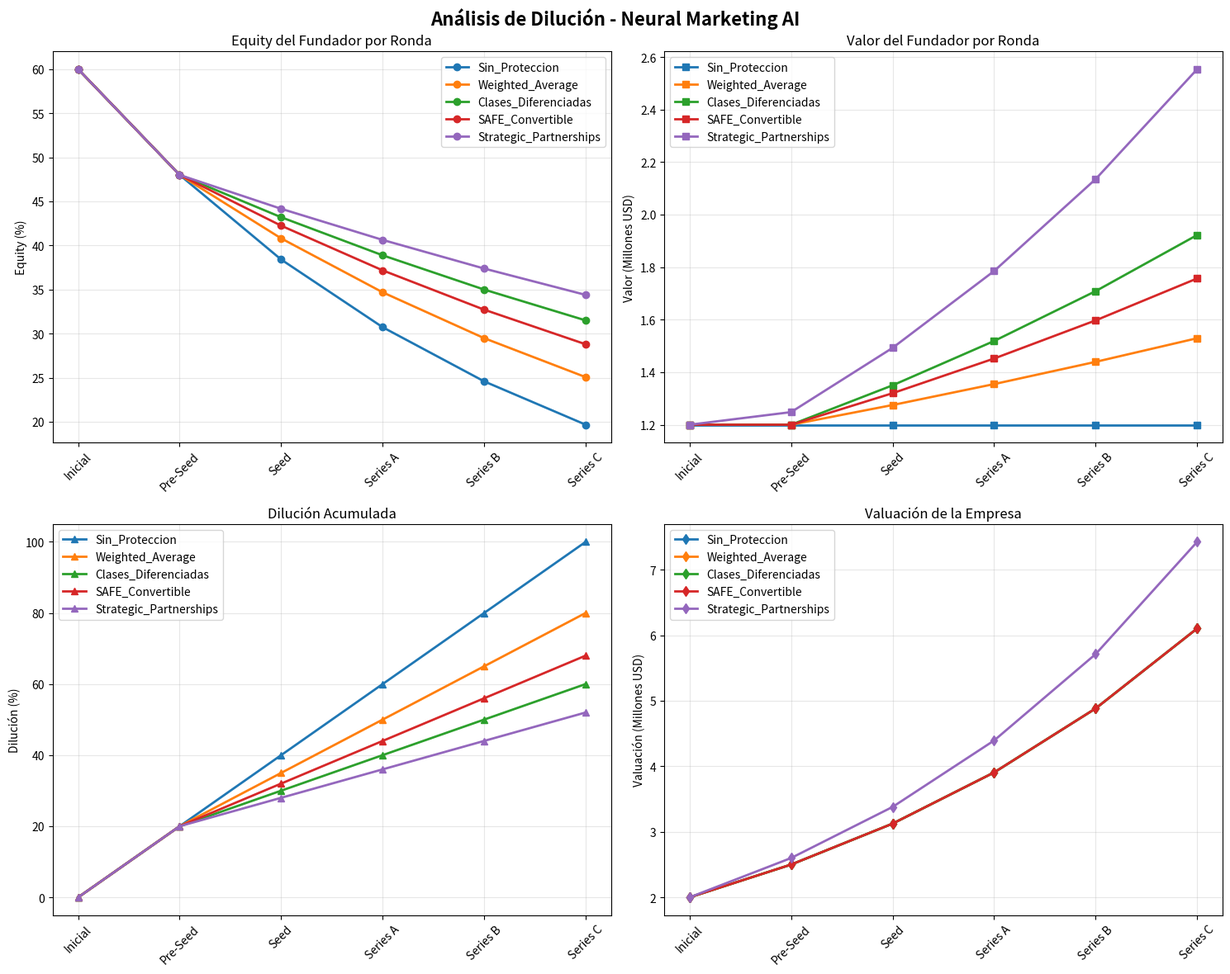

This chart was generated by the following Python code: (Note: this script raises an exception after producing the figure.)
#!/usr/bin/env python3
"""
Simulador Avanzado de Escenarios de Dilución
Neural Marketing AI - SaaS IA LATAM
"""

import pandas as pd
import numpy as np
import matplotlib.pyplot as plt
import seaborn as sns
from datetime import datetime, timedelta
import json

class SimuladorDilucion:
    def __init__(self):
        self.escenarios = {}
        self.resultados = {}
        self.configuracion_base = {
            'acciones_totales': 10000000,
            'acciones_fundador': 6000000,
            'valuacion_actual': 2000000,
            'crecimiento_anual': 0.25,
            'dilucion_por_ronda': 0.20
        }
    
    def simular_escenario(self, nombre, configuracion):
        """Simula un escenario específico de dilución"""
        resultados = {
            'rondas': [],
            'equity_fundador': [],
            'valor_fundador': [],
            'dilucion_acumulada': [],
            'valuacion_empresa': []
        }
        
        acciones_fundador = configuracion['acciones_fundador']
        acciones_totales = configuracion['acciones_totales']
        valuacion = configuracion['valuacion_actual']
        crecimiento = configuracion['crecimiento_anual']
        dilucion_ronda = configuracion['dilucion_por_ronda']
        
        # Ronda inicial
        equity_inicial = (acciones_fundador / acciones_totales) * 100
        valor_inicial = valuacion * (equity_inicial / 100)
        
        resultados['rondas'].append('Inicial')
        resultados['equity_fundador'].append(equity_inicial)
        resultados['valor_fundador'].append(valor_inicial)
        resultados['dilucion_acumulada'].append(0)
        resultados['valuacion_empresa'].append(valuacion)
        
        # Simular rondas futuras
        rondas = ['Pre-Seed', 'Seed', 'Series A', 'Series B', 'Series C']
        dilucion_acumulada = 0
        
        for i, ronda in enumerate(rondas):
            # Calcular nueva valuación
            valuacion = valuacion * (1 + crecimiento)
            
            # Calcular dilución
            if i == 0:  # Pre-Seed ya ocurrió
                dilucion = 0.20
            else:
                dilucion = dilucion_ronda
            
            # Calcular nuevas acciones
            acciones_nuevas = (acciones_totales * dilucion) / (1 - dilucion)
            acciones_totales += acciones_nuevas
            
            # Calcular equity del fundador
            equity_fundador = (acciones_fundador / acciones_totales) * 100
            valor_fundador = valuacion * (equity_fundador / 100)
            
            dilucion_acumulada += dilucion
            
            resultados['rondas'].append(ronda)
            resultados['equity_fundador'].append(equity_fundador)
            resultados['valor_fundador'].append(valor_fundador)
            resultados['dilucion_acumulada'].append(dilucion_acumulada * 100)
            resultados['valuacion_empresa'].append(valuacion)
        
        self.resultados[nombre] = resultados
        return resultados
    
    def simular_estrategias_anti_dilucion(self):
        """Simula diferentes estrategias anti-dilución"""
        estrategias = {
            'Sin_Proteccion': {
                'acciones_totales': 10000000,
                'acciones_fundador': 6000000,
                'valuacion_actual': 2000000,
                'crecimiento_anual': 0.25,
                'dilucion_por_ronda': 0.20
            },
            'Weighted_Average': {
                'acciones_totales': 10000000,
                'acciones_fundador': 6000000,
                'valuacion_actual': 2000000,
                'crecimiento_anual': 0.25,
                'dilucion_por_ronda': 0.15
            },
            'Clases_Diferenciadas': {
                'acciones_totales': 10000000,
                'acciones_fundador': 6000000,
                'valuacion_actual': 2000000,
                'crecimiento_anual': 0.25,
                'dilucion_por_ronda': 0.10
            },
            'SAFE_Convertible': {
                'acciones_totales': 10000000,
                'acciones_fundador': 6000000,
                'valuacion_actual': 2000000,
                'crecimiento_anual': 0.25,
                'dilucion_por_ronda': 0.12
            },
            'Strategic_Partnerships': {
                'acciones_totales': 10000000,
                'acciones_fundador': 6000000,
                'valuacion_actual': 2000000,
                'crecimiento_anual': 0.30,  # Mayor crecimiento
                'dilucion_por_ronda': 0.08
            }
        }
        
        for nombre, config in estrategias.items():
            self.simular_escenario(nombre, config)
    
    def calcular_roi_estrategias(self):
        """Calcula el ROI de cada estrategia"""
        roi_data = []
        
        for estrategia, resultados in self.resultados.items():
            valor_inicial = resultados['valor_fundador'][0]
            valor_final = resultados['valor_fundador'][-1]
            equity_final = resultados['equity_fundador'][-1]
            dilucion_acumulada = resultados['dilucion_acumulada'][-1]
            
            roi = ((valor_final - valor_inicial) / valor_inicial) * 100
            
            roi_data.append({
                'Estrategia': estrategia,
                'Equity_Final': equity_final,
                'Valor_Fundador': valor_final,
                'Dilucion_Acumulada': dilucion_acumulada,
                'ROI': roi
            })
        
        return pd.DataFrame(roi_data)
    
    def generar_graficos(self):
        """Genera gráficos de análisis"""
        fig, axes = plt.subplots(2, 2, figsize=(15, 12))
        fig.suptitle('Análisis de Dilución - Neural Marketing AI', fontsize=16, fontweight='bold')
        
        # Gráfico 1: Equity del Fundador por Ronda
        ax1 = axes[0, 0]
        for estrategia, resultados in self.resultados.items():
            ax1.plot(resultados['rondas'], resultados['equity_fundador'], 
                    marker='o', linewidth=2, label=estrategia)
        ax1.set_title('Equity del Fundador por Ronda')
        ax1.set_ylabel('Equity (%)')
        ax1.tick_params(axis='x', rotation=45)
        ax1.legend()
        ax1.grid(True, alpha=0.3)
        
        # Gráfico 2: Valor del Fundador por Ronda
        ax2 = axes[0, 1]
        for estrategia, resultados in self.resultados.items():
            ax2.plot(resultados['rondas'], [v/1000000 for v in resultados['valor_fundador']], 
                    marker='s', linewidth=2, label=estrategia)
        ax2.set_title('Valor del Fundador por Ronda')
        ax2.set_ylabel('Valor (Millones USD)')
        ax2.tick_params(axis='x', rotation=45)
        ax2.legend()
        ax2.grid(True, alpha=0.3)
        
        # Gráfico 3: Dilución Acumulada
        ax3 = axes[1, 0]
        for estrategia, resultados in self.resultados.items():
            ax3.plot(resultados['rondas'], resultados['dilucion_acumulada'], 
                    marker='^', linewidth=2, label=estrategia)
        ax3.set_title('Dilución Acumulada')
        ax3.set_ylabel('Dilución (%)')
        ax3.tick_params(axis='x', rotation=45)
        ax3.legend()
        ax3.grid(True, alpha=0.3)
        
        # Gráfico 4: Valuación de la Empresa
        ax4 = axes[1, 1]
        for estrategia, resultados in self.resultados.items():
            ax4.plot(resultados['rondas'], [v/1000000 for v in resultados['valuacion_empresa']], 
                    marker='d', linewidth=2, label=estrategia)
        ax4.set_title('Valuación de la Empresa')
        ax4.set_ylabel('Valuación (Millones USD)')
        ax4.tick_params(axis='x', rotation=45)
        ax4.legend()
        ax4.grid(True, alpha=0.3)
        
        plt.tight_layout()
        plt.savefig('analisis_dilucion_neural_marketing.png', dpi=300, bbox_inches='tight')
        plt.show()
    
    def generar_reporte_ejecutivo(self):
        """Genera un reporte ejecutivo completo"""
        roi_df = self.calcular_roi_estrategias()
        
        reporte = f"""
# 📊 REPORTE EJECUTIVO - ANÁLISIS DE DILUCIÓN
## Neural Marketing AI (Copy.ai LATAM)
### Fecha: {datetime.now().strftime('%d de %B de %Y')}

## 🎯 RESUMEN EJECUTIVO

### Estrategias Analizadas:
"""
        
        for _, row in roi_df.iterrows():
            reporte += f"""
**{row['Estrategia']}**
- Equity Final: {row['Equity_Final']:.1f}%
- Valor Fundador: ${row['Valor_Fundador']/1000000:.1f}M
- Dilución Acumulada: {row['Dilucion_Acumulada']:.1f}%
- ROI: {row['ROI']:.1f}%
"""
        
        # Encontrar la mejor estrategia
        mejor_estrategia = roi_df.loc[roi_df['ROI'].idxmax()]
        
        reporte += f"""

## 🏆 RECOMENDACIÓN

**Mejor Estrategia: {mejor_estrategia['Estrategia']}**
- ROI: {mejor_estrategia['ROI']:.1f}%
- Equity Final: {mejor_estrategia['Equity_Final']:.1f}%
- Valor Adicional: ${(mejor_estrategia['Valor_Fundador'] - self.resultados['Sin_Proteccion']['valor_fundador'][-1])/1000000:.1f}M

## 📈 ANÁLISIS DETALLADO

### Comparación de Estrategias:
"""
        
        # Crear tabla comparativa
        tabla = roi_df.to_string(index=False, float_format='%.1f')
        reporte += f"\n```\n{tabla}\n```\n"
        
        reporte += """

## 🎯 PRÓXIMOS PASOS

1. **Implementar estrategia recomendada**
2. **Consultar asesoría legal especializada**
3. **Preparar propuestas para inversionistas**
4. **Monitorear métricas de dilución**
5. **Ajustar estrategia según resultados**

---
*Generado por Simulador de Dilución Neural Marketing AI*
"""
        
        return reporte
    
    def exportar_datos(self, formato='excel'):
        """Exporta los datos a diferentes formatos"""
        if formato == 'excel':
            with pd.ExcelWriter('analisis_dilucion_neural_marketing.xlsx') as writer:
                # ROI por estrategia
                roi_df = self.calcular_roi_estrategias()
                roi_df.to_excel(writer, sheet_name='ROI_Estrategias', index=False)
                
                # Datos detallados por estrategia
                for estrategia, resultados in self.resultados.items():
                    df = pd.DataFrame(resultados)
                    df.to_excel(writer, sheet_name=estrategia, index=False)
        
        elif formato == 'json':
            datos_exportar = {
                'configuracion_base': self.configuracion_base,
                'resultados': self.resultados,
                'roi_estrategias': self.calcular_roi_estrategias().to_dict('records')
            }
            
            with open('analisis_dilucion_neural_marketing.json', 'w') as f:
                json.dump(datos_exportar, f, indent=2, default=str)
    
    def ejecutar_analisis_completo(self):
        """Ejecuta el análisis completo"""
        print("🚀 Iniciando análisis de dilución...")
        
        # Simular estrategias
        self.simular_estrategias_anti_dilucion()
        print("✅ Estrategias simuladas")
        
        # Calcular ROI
        roi_df = self.calcular_roi_estrategias()
        print("✅ ROI calculado")
        
        # Generar gráficos
        self.generar_graficos()
        print("✅ Gráficos generados")
        
        # Generar reporte
        reporte = self.generar_reporte_ejecutivo()
        print("✅ Reporte generado")
        
        # Exportar datos
        self.exportar_datos('excel')
        self.exportar_datos('json')
        print("✅ Datos exportados")
        
        # Guardar reporte
        with open('reporte_dilucion_neural_marketing.md', 'w', encoding='utf-8') as f:
            f.write(reporte)
        
        print("🎉 Análisis completo finalizado!")
        print(f"📊 Mejor estrategia: {roi_df.loc[roi_df['ROI'].idxmax(), 'Estrategia']}")
        print(f"💰 ROI: {roi_df['ROI'].max():.1f}%")
        
        return reporte

def main():
    """Función principal"""
    simulador = SimuladorDilucion()
    
    print("=" * 60)
    print("🧮 SIMULADOR DE DILUCIÓN - NEURAL MARKETING AI")
    print("=" * 60)
    
    # Ejecutar análisis completo
    reporte = simulador.ejecutar_analisis_completo()
    
    print("\n" + "=" * 60)
    print("📋 REPORTE EJECUTIVO GENERADO")
    print("=" * 60)
    print(reporte)

if __name__ == "__main__":
    main()
